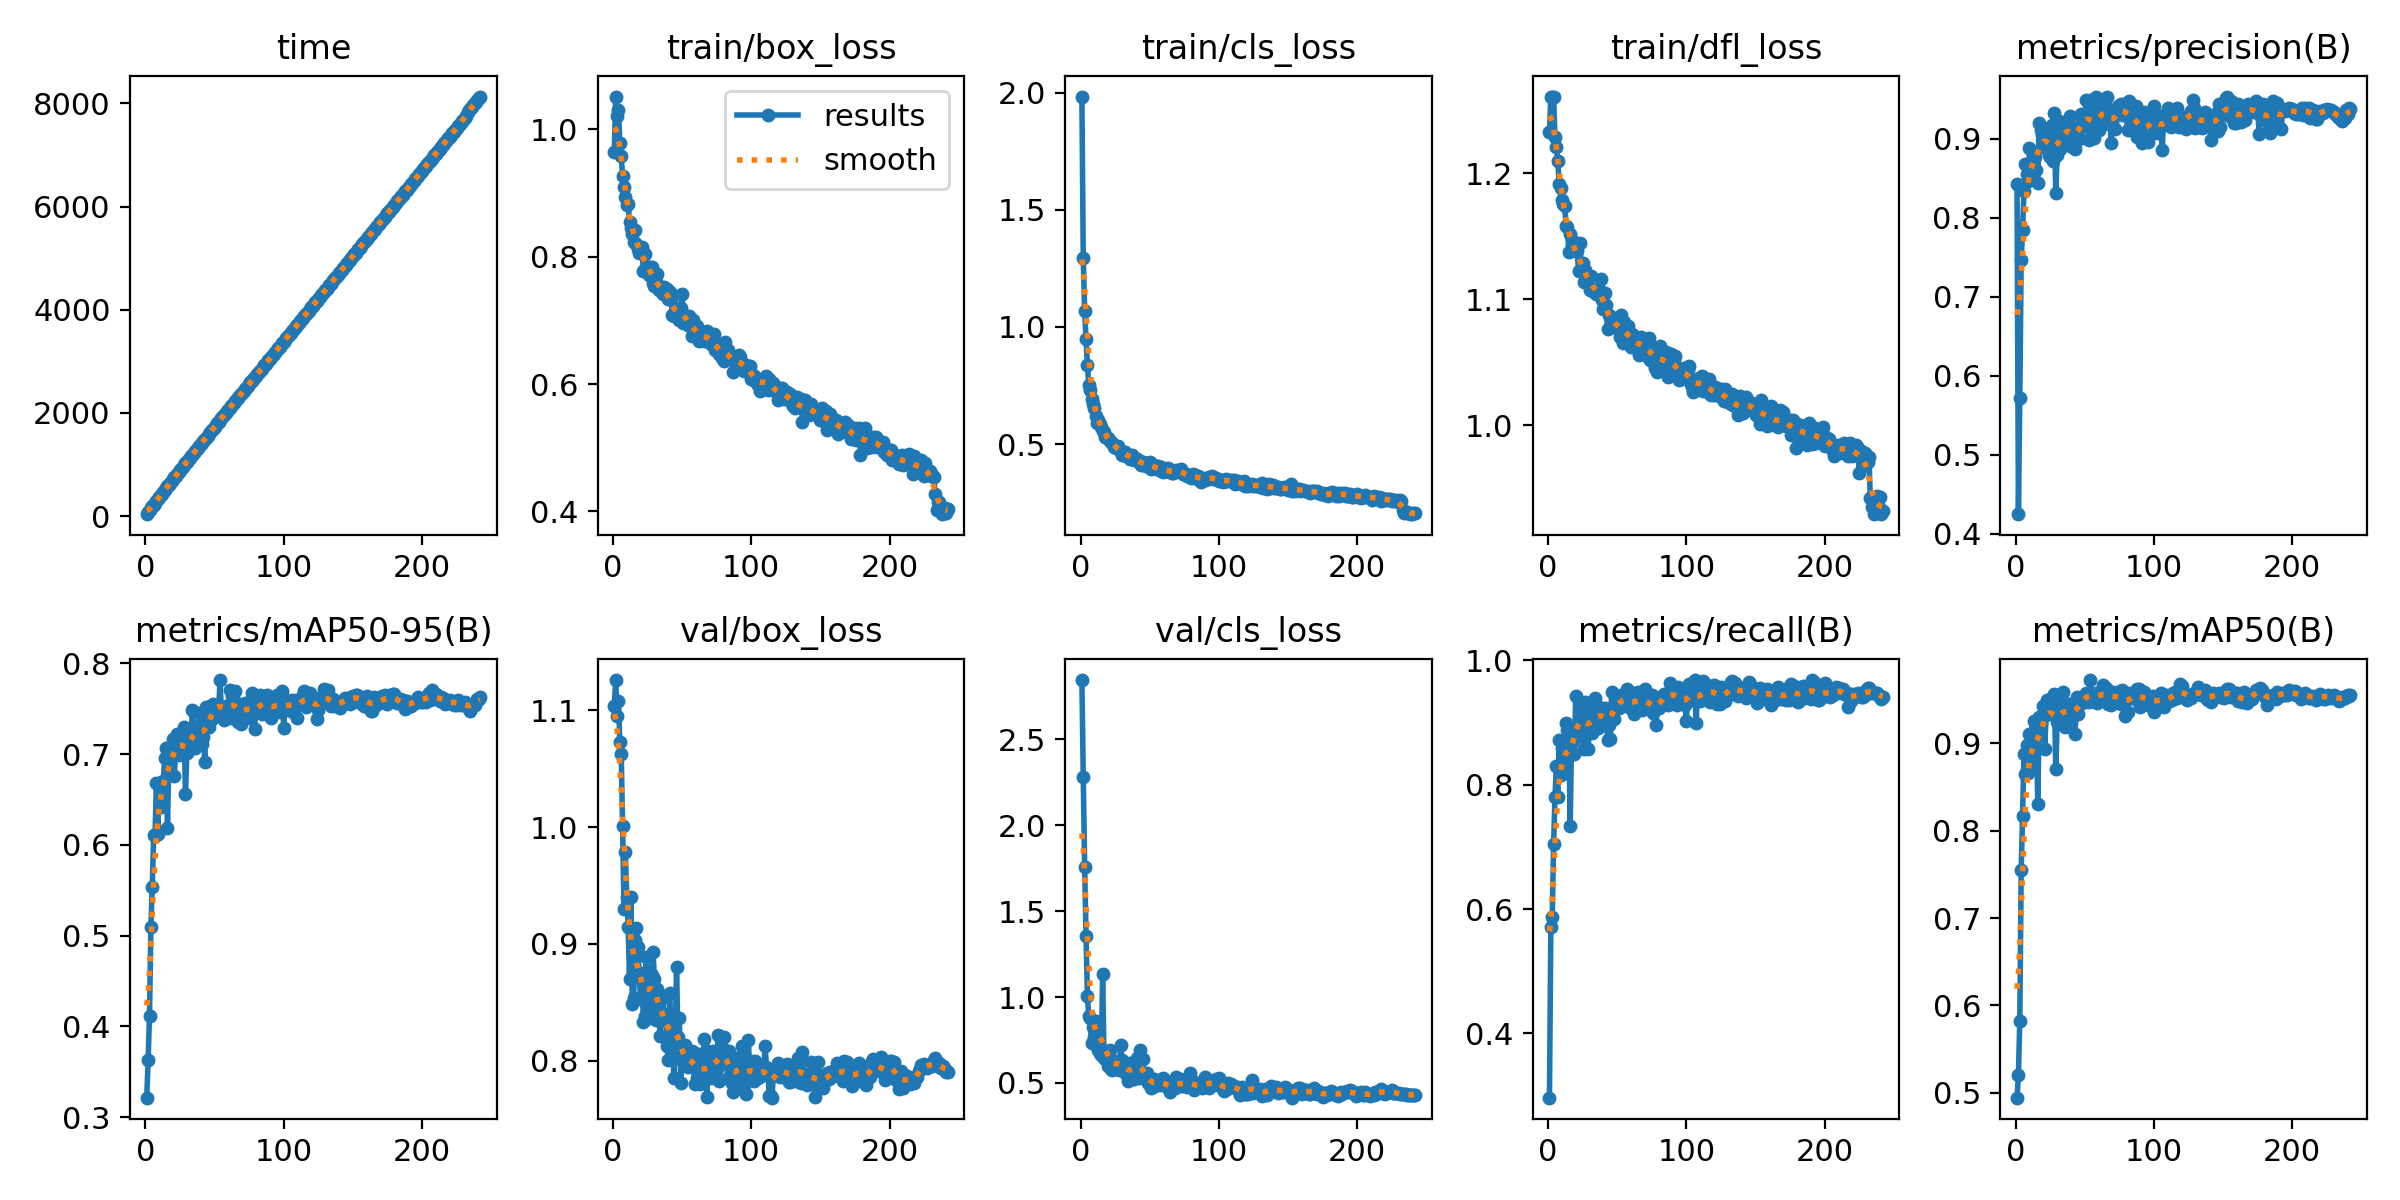

The data file committed next to this chart (first rows):
epoch, time, train/box_loss, train/cls_loss, train/dfl_loss, metrics/precision(B), metrics/recall(B), metrics/mAP50(B), metrics/mAP50-95(B), val/box_loss, val/cls_loss, val/dfl_loss, lr/pg0, lr/pg1, lr/pg2
1, 38.34, 0.9646, 1.984, 1.232, 0.8431, 0.2967, 0.4942, 0.3214, 1.103, 2.846, 1.515, 0.0004125, 0.0004125, 0.0004125
2, 75.61, 1.052, 1.293, 1.261, 0.4246, 0.5718, 0.5207, 0.3628, 1.126, 2.28, 1.579, 0.0008258, 0.0008258, 0.0008258
3, 113, 1.022, 1.069, 1.26, 0.5713, 0.5866, 0.5826, 0.4117, 1.095, 1.76, 1.421, 0.001236, 0.001236, 0.001236
4, 150.3, 1.031, 0.947, 1.261, 0.7459, 0.7047, 0.7555, 0.5092, 1.108, 1.358, 1.445, 0.001235, 0.001235, 0.001235
5, 187.3, 0.9792, 0.8371, 1.229, 0.7838, 0.7802, 0.8169, 0.5538, 1.073, 1.007, 1.391, 0.00123, 0.00123, 0.00123
6, 224.2, 0.9581, 0.7529, 1.221, 0.8336, 0.8296, 0.8882, 0.6104, 1.062, 0.8887, 1.363, 0.001224, 0.001224, 0.001224
7, 261.1, 0.9273, 0.7294, 1.21, 0.868, 0.7798, 0.8646, 0.61, 1.001, 0.8767, 1.371, 0.001219, 0.001219, 0.001219
8, 293.3, 0.9096, 0.692, 1.191, 0.8549, 0.8724, 0.8983, 0.6679, 0.9295, 0.7347, 1.274, 0.001214, 0.001214, 0.001214
9, 330.6, 0.8942, 0.6693, 1.188, 0.8464, 0.8154, 0.8658, 0.6121, 0.9783, 0.8277, 1.354, 0.001209, 0.001209, 0.001209
10, 363.8, 0.8807, 0.655, 1.179, 0.8885, 0.8591, 0.911, 0.6684, 0.9404, 0.766, 1.296, 0.001204, 0.001204, 0.001204
11, 400.7, 0.8836, 0.6192, 1.175, 0.8528, 0.8251, 0.8744, 0.6422, 0.9146, 0.861, 1.3, 0.001199, 0.001199, 0.001199
12, 433.7, 0.8551, 0.5883, 1.174, 0.8654, 0.8234, 0.8739, 0.6521, 0.8694, 0.8381, 1.276, 0.001194, 0.001194, 0.001194
13, 466.6, 0.8446, 0.603, 1.158, 0.8801, 0.8996, 0.9252, 0.6709, 0.9398, 0.6908, 1.325, 0.001189, 0.001189, 0.001189
14, 503.9, 0.8364, 0.5837, 1.158, 0.8767, 0.8874, 0.917, 0.6952, 0.848, 0.6767, 1.228, 0.001184, 0.001184, 0.001184
15, 540.6, 0.8237, 0.5735, 1.138, 0.861, 0.889, 0.9158, 0.7066, 0.8538, 0.6605, 1.251, 0.001178, 0.001178, 0.001178
16, 578, 0.842, 0.5565, 1.152, 0.8441, 0.7335, 0.8309, 0.6187, 0.9032, 1.132, 1.263, 0.001173, 0.001173, 0.001173
17, 611.2, 0.8195, 0.5518, 1.142, 0.9194, 0.8774, 0.9299, 0.6942, 0.9135, 0.6455, 1.273, 0.001168, 0.001168, 0.001168
18, 644, 0.8126, 0.5314, 1.147, 0.9114, 0.8704, 0.9222, 0.6926, 0.8972, 0.6364, 1.28, 0.001163, 0.001163, 0.001163
19, 677.1, 0.8063, 0.5271, 1.14, 0.9046, 0.8501, 0.9286, 0.7076, 0.8728, 0.6375, 1.26, 0.001158, 0.001158, 0.001158
20, 714.1, 0.8116, 0.5257, 1.138, 0.89, 0.9432, 0.9433, 0.7166, 0.853, 0.5981, 1.22, 0.001153, 0.001153, 0.001153
21, 751.6, 0.8148, 0.5131, 1.139, 0.899, 0.8774, 0.894, 0.6762, 0.8746, 0.6935, 1.263, 0.001148, 0.001148, 0.001148
22, 784.3, 0.778, 0.5075, 1.122, 0.9126, 0.8975, 0.933, 0.7148, 0.8331, 0.5836, 1.212, 0.001143, 0.001143, 0.001143
23, 817.1, 0.8038, 0.5066, 1.145, 0.9004, 0.933, 0.9492, 0.7217, 0.838, 0.5726, 1.234, 0.001138, 0.001138, 0.001138
24, 854.1, 0.7842, 0.4884, 1.122, 0.8797, 0.9103, 0.9354, 0.6989, 0.8884, 0.6264, 1.25, 0.001132, 0.001132, 0.001132
25, 886.9, 0.7832, 0.4858, 1.129, 0.8768, 0.9253, 0.951, 0.7171, 0.8669, 0.6084, 1.254, 0.001127, 0.001127, 0.001127
26, 920.1, 0.7719, 0.4836, 1.113, 0.917, 0.8582, 0.9332, 0.7199, 0.8545, 0.6161, 1.235, 0.001122, 0.001122, 0.001122
27, 953.2, 0.7846, 0.49, 1.123, 0.8722, 0.9329, 0.9446, 0.7194, 0.8367, 0.5831, 1.225, 0.001117, 0.001117, 0.001117
28, 986.4, 0.7845, 0.4778, 1.119, 0.932, 0.8864, 0.9561, 0.7296, 0.8737, 0.5733, 1.258, 0.001112, 0.001112, 0.001112
29, 1023, 0.7595, 0.4661, 1.117, 0.8307, 0.8574, 0.8706, 0.656, 0.8926, 0.7219, 1.283, 0.001107, 0.001107, 0.001107
30, 1057, 0.7547, 0.4546, 1.107, 0.8791, 0.9033, 0.9245, 0.7011, 0.8699, 0.6336, 1.256, 0.001102, 0.001102, 0.001102
31, 1090, 0.7605, 0.4612, 1.119, 0.9223, 0.9253, 0.9381, 0.7175, 0.8343, 0.5784, 1.231, 0.001097, 0.001097, 0.001097
32, 1123, 0.7727, 0.4666, 1.108, 0.8863, 0.883, 0.9342, 0.7055, 0.861, 0.5963, 1.241, 0.001091, 0.001091, 0.001091
33, 1156, 0.7481, 0.4492, 1.106, 0.9159, 0.9056, 0.943, 0.7163, 0.8498, 0.5543, 1.245, 0.001086, 0.001086, 0.001086
34, 1189, 0.7482, 0.4522, 1.107, 0.9124, 0.9392, 0.9592, 0.7487, 0.8212, 0.5114, 1.217, 0.001081, 0.001081, 0.001081
35, 1226, 0.746, 0.4462, 1.104, 0.8989, 0.9002, 0.927, 0.7156, 0.8528, 0.5824, 1.216, 0.001076, 0.001076, 0.001076
36, 1259, 0.7408, 0.438, 1.107, 0.9004, 0.892, 0.9183, 0.7066, 0.8549, 0.6141, 1.258, 0.001071, 0.001071, 0.001071
37, 1292, 0.7533, 0.4532, 1.108, 0.9169, 0.9248, 0.9375, 0.7297, 0.8348, 0.5867, 1.19, 0.001066, 0.001066, 0.001066
38, 1324, 0.7501, 0.4469, 1.116, 0.9116, 0.9174, 0.9452, 0.7234, 0.8398, 0.5483, 1.232, 0.001061, 0.001061, 0.001061
39, 1357, 0.7493, 0.4334, 1.1, 0.9289, 0.9128, 0.9449, 0.7457, 0.8124, 0.5253, 1.206, 0.001056, 0.001056, 0.001056
40, 1390, 0.7335, 0.4336, 1.092, 0.9147, 0.9071, 0.9371, 0.733, 0.8008, 0.6053, 1.179, 0.001051, 0.001051, 0.001051
41, 1423, 0.7452, 0.4356, 1.105, 0.8896, 0.9241, 0.9288, 0.7114, 0.8582, 0.6464, 1.235, 0.001045, 0.001045, 0.001045
42, 1456, 0.7337, 0.4219, 1.096, 0.9078, 0.9148, 0.9403, 0.7193, 0.8135, 0.5297, 1.205, 0.00104, 0.00104, 0.00104
43, 1489, 0.7083, 0.4257, 1.076, 0.887, 0.8718, 0.9109, 0.6915, 0.8395, 0.6927, 1.24, 0.001035, 0.001035, 0.001035
44, 1522, 0.7065, 0.4118, 1.087, 0.9079, 0.8956, 0.9527, 0.7522, 0.7847, 0.5608, 1.182, 0.00103, 0.00103, 0.00103
45, 1559, 0.7131, 0.4224, 1.086, 0.9055, 0.8729, 0.9341, 0.7301, 0.8128, 0.6397, 1.219, 0.001025, 0.001025, 0.001025
46, 1592, 0.7083, 0.4191, 1.078, 0.9, 0.9497, 0.9477, 0.7298, 0.88, 0.5535, 1.26, 0.00102, 0.00102, 0.00102
47, 1624, 0.7159, 0.408, 1.08, 0.9319, 0.9265, 0.9518, 0.7529, 0.8201, 0.5223, 1.212, 0.001015, 0.001015, 0.001015
48, 1661, 0.7006, 0.4088, 1.079, 0.9219, 0.9058, 0.9469, 0.7389, 0.8366, 0.5554, 1.219, 0.00101, 0.00101, 0.00101
49, 1694, 0.7195, 0.4207, 1.085, 0.9251, 0.935, 0.9523, 0.755, 0.7804, 0.5, 1.173, 0.001005, 0.001005, 0.001005
50, 1730, 0.7418, 0.4236, 1.084, 0.9164, 0.9279, 0.9521, 0.7476, 0.8004, 0.4945, 1.21, 0.0009994, 0.0009994, 0.0009994
51, 1763, 0.6962, 0.3943, 1.075, 0.9488, 0.9228, 0.9579, 0.75, 0.8004, 0.4707, 1.203, 0.0009943, 0.0009943, 0.0009943
52, 1796, 0.6973, 0.3962, 1.07, 0.9285, 0.9339, 0.949, 0.7512, 0.8135, 0.5125, 1.218, 0.0009892, 0.0009892, 0.0009892
53, 1829, 0.7052, 0.4014, 1.087, 0.8988, 0.9448, 0.9471, 0.7491, 0.7963, 0.5208, 1.196, 0.0009841, 0.0009841, 0.0009841
54, 1863, 0.6935, 0.3959, 1.065, 0.9494, 0.9306, 0.9727, 0.7817, 0.7944, 0.4813, 1.202, 0.000979, 0.000979, 0.000979
55, 1900, 0.707, 0.4069, 1.082, 0.9245, 0.9433, 0.9504, 0.7454, 0.8039, 0.5057, 1.193, 0.0009739, 0.0009739, 0.0009739
56, 1932, 0.6909, 0.4077, 1.071, 0.9053, 0.9386, 0.9566, 0.7499, 0.7984, 0.5096, 1.195, 0.0009687, 0.0009687, 0.0009687
57, 1965, 0.6757, 0.3909, 1.071, 0.9004, 0.9542, 0.9511, 0.7376, 0.8081, 0.5034, 1.219, 0.0009636, 0.0009636, 0.0009636
58, 1999, 0.7013, 0.4018, 1.079, 0.9534, 0.9262, 0.9578, 0.7529, 0.8071, 0.4863, 1.215, 0.0009585, 0.0009585, 0.0009585
59, 2031, 0.69, 0.3893, 1.07, 0.9231, 0.9241, 0.9462, 0.7446, 0.7801, 0.4978, 1.185, 0.0009534, 0.0009534, 0.0009534
60, 2065, 0.6749, 0.382, 1.062, 0.911, 0.9293, 0.9525, 0.7456, 0.802, 0.5286, 1.206, 0.0009483, 0.0009483, 0.0009483
... 182 more rows
